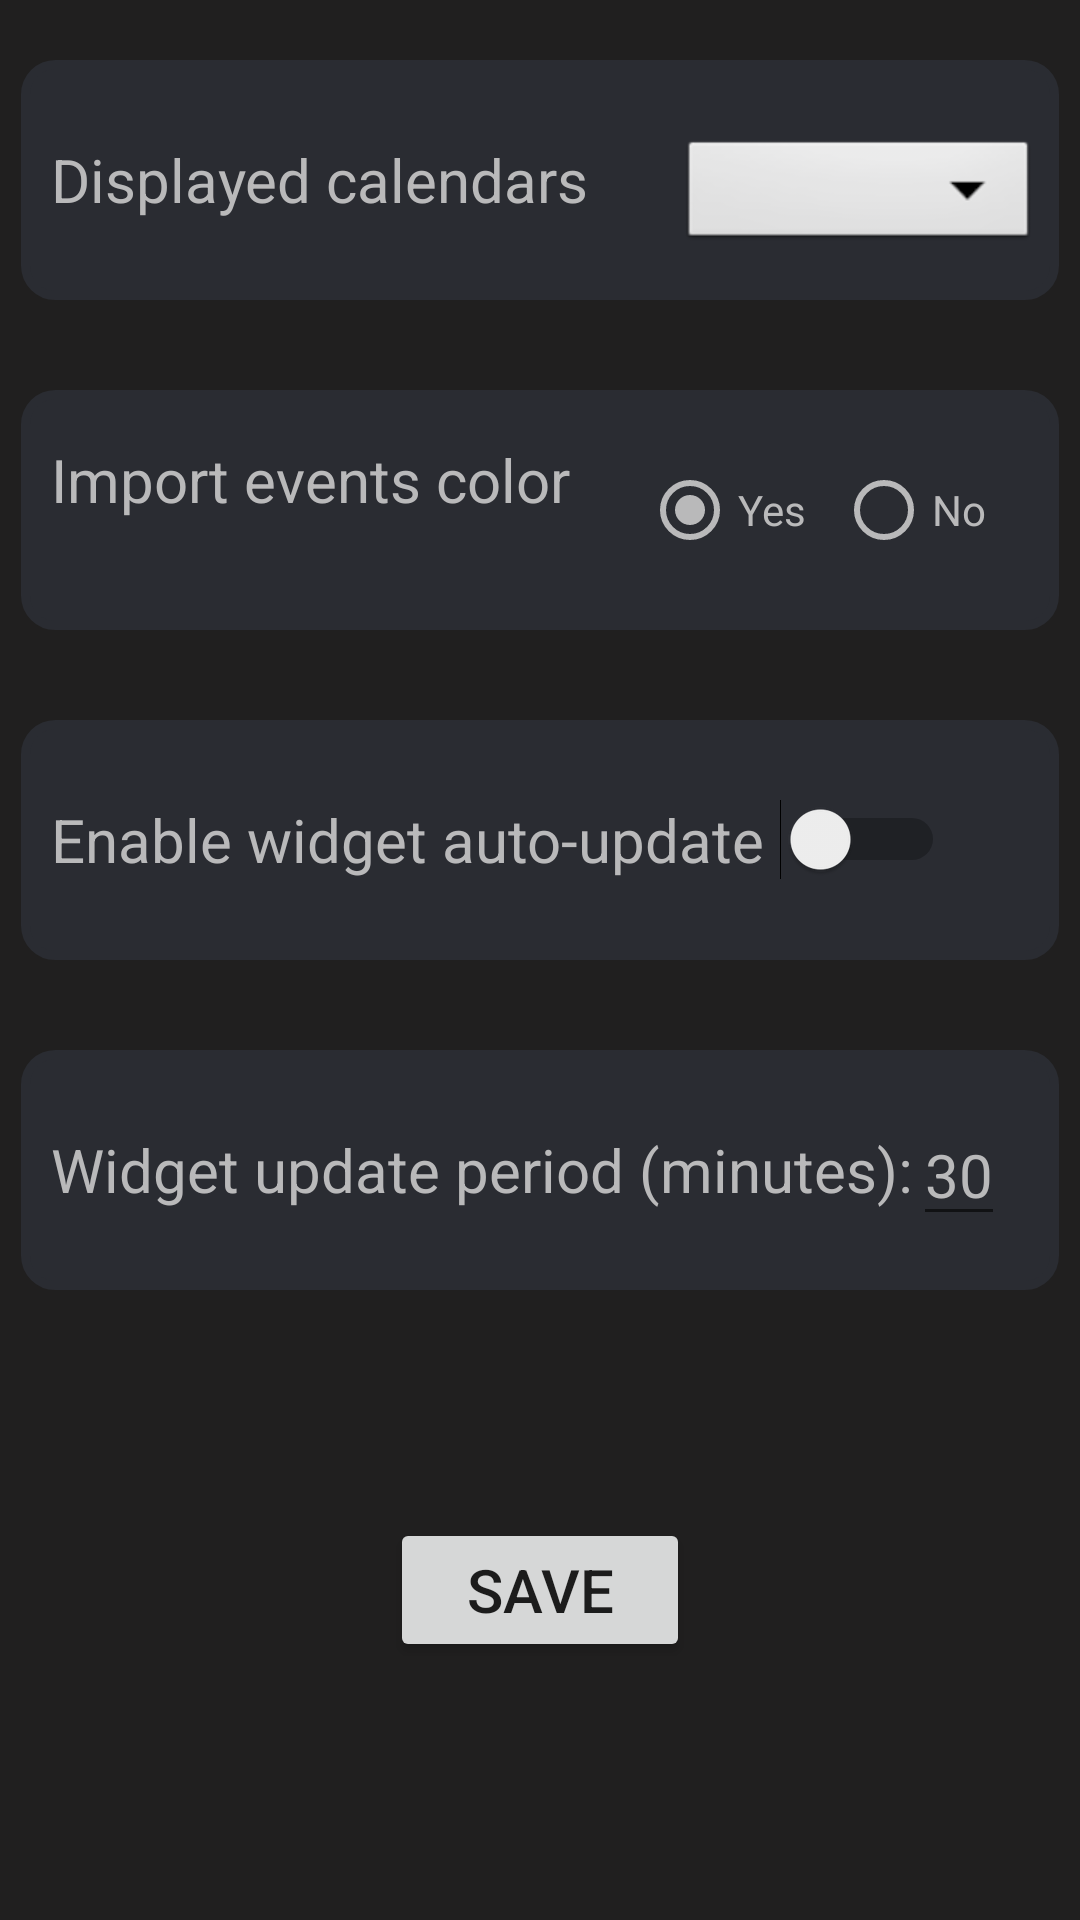

Layout XML and referenced resources for this Android screen:
<!-- AndroidManifest.xml: application theme AppTheme -->
<!-- res/layout/new_configuration_layout.xml -->
<?xml version="1.0" encoding="utf-8"?>
<android.support.constraint.ConstraintLayout xmlns:android="http://schemas.android.com/apk/res/android"
    xmlns:tools="http://schemas.android.com/tools"
    android:layout_width="match_parent"
    android:layout_height="match_parent"
    xmlns:app="http://schemas.android.com/apk/res-auto"
    android:background="#201F1F">

    <LinearLayout
        android:layout_width="match_parent"
        android:layout_height="match_parent"
        android:orientation="vertical"
        android:showDividers="middle"
        tools:layout_editor_absoluteX="-160dp"
        tools:layout_editor_absoluteY="63dp">

        <LinearLayout
            android:layout_width="match_parent"
            android:layout_height="80dp"
            android:layout_marginTop="20dp"
            android:orientation="horizontal"
            android:background="@drawable/round_edges_layout"
            android:layout_marginStart="7dp"
            android:layout_marginEnd="7dp"
            app:layout_constraintTop_toTopOf="parent">

            <TextView
                android:layout_width="wrap_content"
                android:layout_height="wrap_content"
                android:layout_marginStart="10dp"
                android:text="@string/calendars_chooser"
                android:textColor="@color/colorSettingsText"
                android:layout_gravity="center"
                android:textSize="20sp" />


            <Spinner
                android:id="@+id/calendars_dropdown"
                android:layout_width="120dp"
                android:layout_height="40dp"
                android:layout_marginTop="5dp"
                android:layout_marginStart="30dp"
                android:layout_gravity="center"

                android:background="@android:drawable/btn_dropdown"
                android:spinnerMode="dropdown" />

        </LinearLayout>

        <LinearLayout
            android:layout_width="match_parent"
            android:layout_height="80dp"
            android:layout_marginTop="30dp"
            android:orientation="horizontal"
            android:layout_marginStart="7dp"
            android:layout_marginEnd="7dp"
            android:background="@drawable/round_edges_layout"
            app:layout_constraintTop_toTopOf="parent">

            <TextView
                android:layout_width="wrap_content"
                android:layout_height="wrap_content"
                android:layout_marginLeft="10dp"
                android:text="@string/colors_chooser"
                android:textColor="@color/colorSettingsText"
                android:layout_marginBottom="10dp"
                android:layout_gravity="center"

                android:textSize="20sp" />

            <RadioGroup
                android:layout_width="match_parent"
                android:layout_height="wrap_content"
                android:gravity="center"
                android:layout_gravity="center"
                android:orientation="horizontal">

                <RadioButton
                    android:id="@+id/calendar_color_radio"
                    android:layout_width="wrap_content"
                    android:layout_height="wrap_content"
                    android:buttonTint="@color/colorSettingsText"
                    android:checked="true"
                    android:text="@string/use_calendar_color"
                    android:layout_marginEnd="10dp"
                    android:textColor="@color/colorSettingsText" />


                <RadioButton
                    android:id="@+id/default_color_radio"
                    android:layout_width="wrap_content"
                    android:layout_height="wrap_content"
                    android:buttonTint="@color/colorSettingsText"
                    android:text="@string/use_default_color"
                    android:textColor="@color/colorSettingsText" />
            </RadioGroup>

        </LinearLayout>

        <LinearLayout
            android:layout_width="match_parent"
            android:layout_height="80dp"
            android:layout_marginTop="30dp"

            android:orientation="horizontal"
            android:layout_marginStart="7dp"
            android:layout_marginEnd="7dp"
            android:background="@drawable/round_edges_layout"
            app:layout_constraintTop_toTopOf="parent">

            <TextView
                android:layout_width="wrap_content"
                android:layout_height="wrap_content"
                android:layout_marginLeft="10dp"

                android:text="@string/auto_update_enabled"
                android:layout_gravity="center"
                android:textColor="@color/colorSettingsText"
                android:textSize="20sp" />


            <Switch
                android:id="@+id/auto_update"
                android:layout_width="60dp"
                android:layout_height="wrap_content"
                android:layout_gravity="center"
                android:layout_marginStart="@dimen/_35sdp"
                android:switchMinWidth="55dp" />

        </LinearLayout>


        <LinearLayout
            android:id="@+id/update_period_costumed"
            android:layout_width="match_parent"
            android:layout_height="80dp"
            android:layout_marginTop="30dp"
            android:orientation="horizontal"
            android:layout_marginStart="7dp"
            android:layout_marginEnd="7dp"
            android:background="@drawable/round_edges_layout"

            app:layout_constraintTop_toTopOf="parent">

            <TextView
                android:layout_width="wrap_content"
                android:layout_height="wrap_content"
                android:layout_marginLeft="10dp"
                android:text="@string/update_period_label"
                android:textColor="@color/colorSettingsText"
                android:layout_gravity="center"
                android:textSize="20sp" />


            <EditText
                android:id="@+id/update_period"
                android:layout_width="wrap_content"
                android:layout_height="wrap_content"
                android:inputType="numberDecimal"
                android:text="@string/update_period_default"
                android:textColor="@color/colorSettingsText"

                android:layout_gravity="center"

                android:textSize="20sp" />

        </LinearLayout>

        <LinearLayout
            android:layout_width="match_parent"
            android:layout_height="200dp"
            android:orientation="horizontal"
            android:gravity="center"
            >

        <Button

            android:layout_width="100dp"
            android:layout_height="wrap_content"
            android:layout_gravity="center"
            android:text="@string/save_button"
            android:onClick="onSaveClicked"
            android:textSize="20sp" />

        </LinearLayout>
    </LinearLayout>


</android.support.constraint.ConstraintLayout>
<!-- resources referenced by this layout -->
<resources>
  <color name="colorSettingsText">#B9B9BA</color>
  <!-- drawable round_edges_layout (drawable) -->
  <?xml version="1.0" encoding="UTF-8"?>
      <shape xmlns:android="http://schemas.android.com/apk/res/android">
          <solid android:color="#2A2C32"/>
          <stroke android:width="3dp" android:color="#2A2C32" />
          <corners android:radius="10dp"/>
          <padding android:left="0dp" android:top="0dp" android:right="0dp" android:bottom="0dp" />
      </shape>
  <string name="auto_update_enabled">Enable widget auto-update</string>
  <string name="calendars_chooser">Displayed calendars </string>
  <string name="colors_chooser">Import events color </string>
  <string name="save_button">Save</string>
  <string name="update_period_default">30</string>
  <string name="update_period_label">Widget update period (minutes): </string>
  <string name="use_calendar_color">Yes</string>
  <string name="use_default_color">No</string>
  <style name="AppTheme" parent="Theme.AppCompat.Light.DarkActionBar">
          
          <item name="colorPrimary">@color/colorPrimary</item>
          <item name="colorPrimaryDark">@color/colorPrimaryDark</item>
          <item name="colorAccent">#7AEC73</item>
      </style>
  <color name="colorPrimary">#204368</color>
  <color name="colorPrimaryDark">#152C45</color>
</resources>
